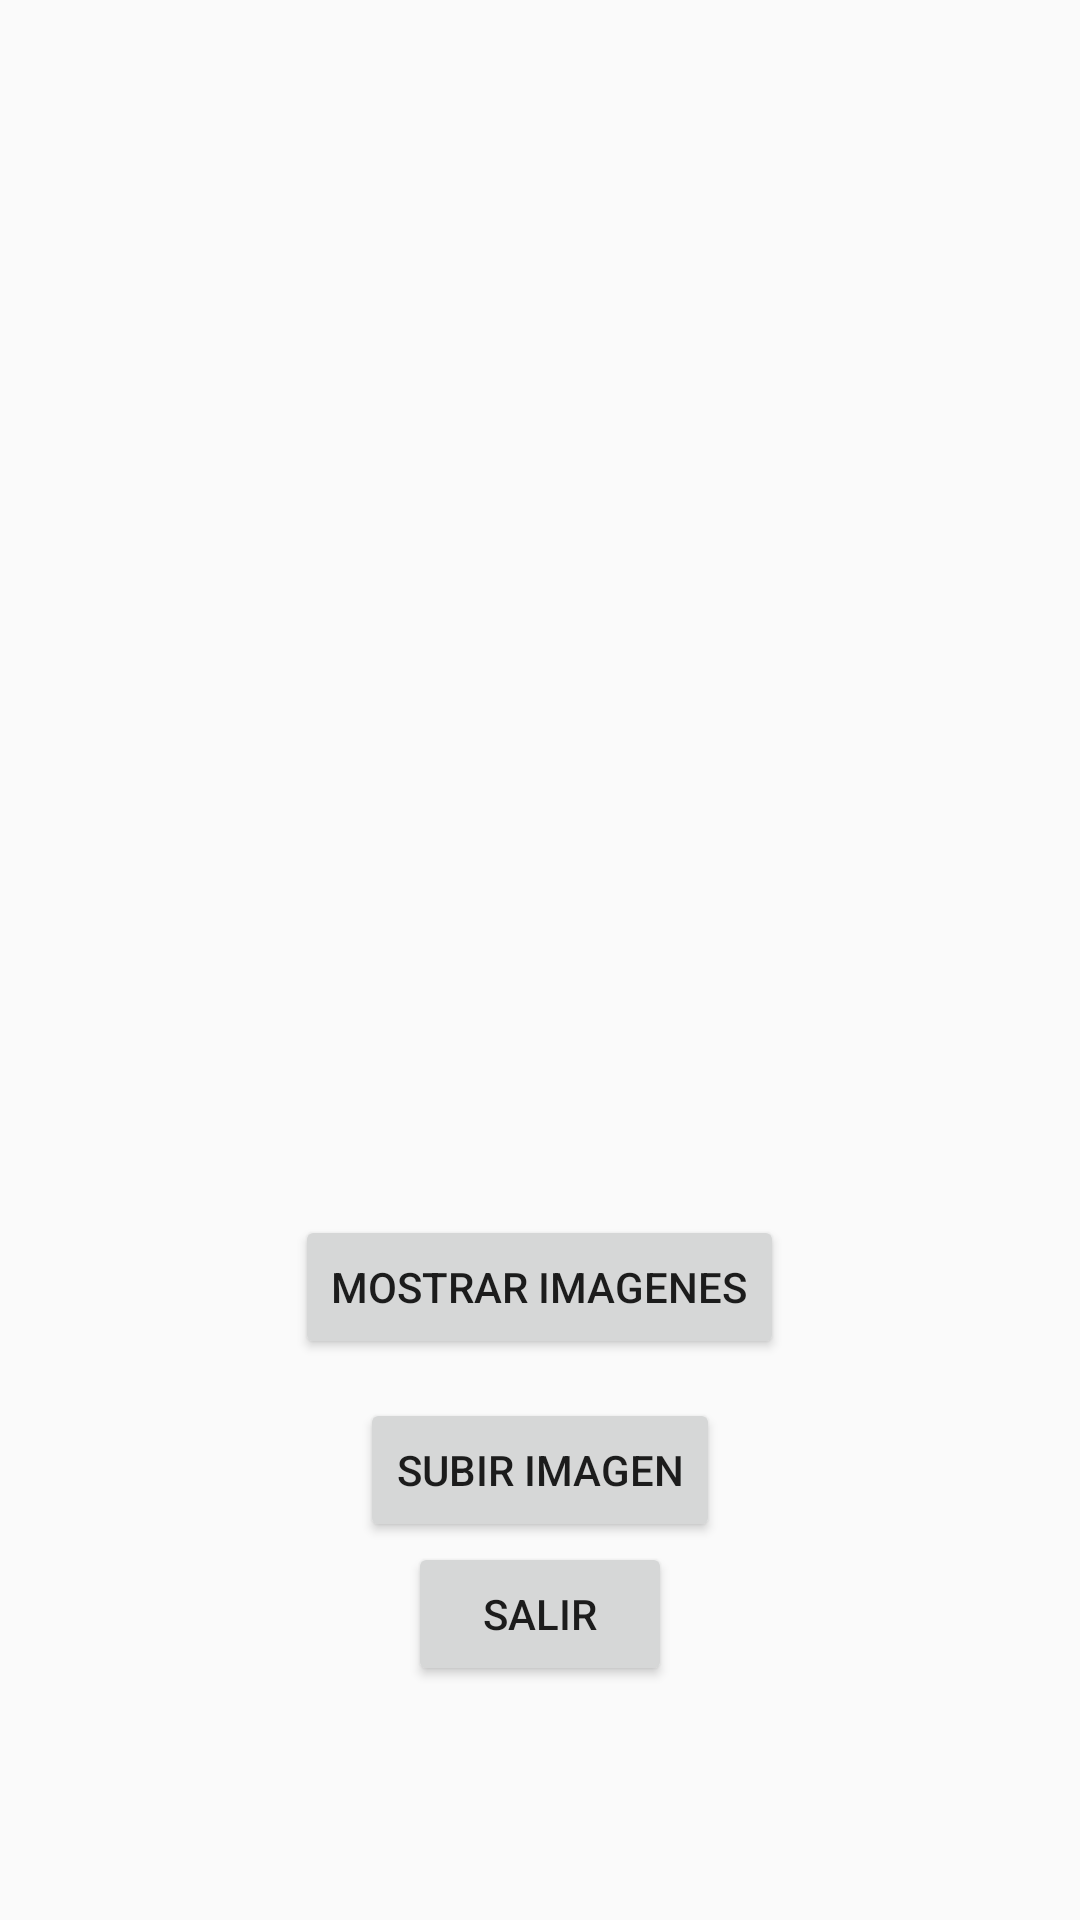

The Android layout XML behind this screen, and the referenced resources:
<!-- AndroidManifest.xml: activity theme AppThemePrincipal -->
<!-- res/layout/activity_principal.xml -->
<?xml version="1.0" encoding="utf-8"?>
<RelativeLayout xmlns:android="http://schemas.android.com/apk/res/android"
    android:layout_width="match_parent" android:layout_height="match_parent">

    <Button
        android:layout_width="wrap_content"
        android:layout_height="wrap_content"
        android:text="Mostrar imagenes"
        android:id="@+id/button_mostrarImg"
        android:layout_alignParentBottom="true"
        android:layout_centerHorizontal="true"
        android:layout_marginBottom="187dp" />

    <Button
        android:layout_width="wrap_content"
        android:layout_height="wrap_content"
        android:text="Subir imagen"
        android:id="@+id/button_subirImg"
        android:layout_alignTop="@+id/button_mostrarImg"
        android:layout_centerHorizontal="true"
        android:layout_marginTop="61dp" />

    <Button
        android:layout_width="wrap_content"
        android:layout_height="wrap_content"
        android:text="Salir"
        android:id="@+id/button_Salir"
        android:layout_below="@+id/button_subirImg"
        android:layout_centerHorizontal="true" />
</RelativeLayout>
<!-- resources referenced by this layout -->
<resources>
  <style name="AppThemePrincipal" parent="Theme.AppCompat.Light.NoActionBar">
          <item name="colorPrimary">@color/colorPrimaryMMA</item>
          <item name="colorPrimaryDark">@color/colorPrimaryDarkMMA</item>
          <item name="colorAccent">@color/colorAccentMMA</item>
      </style>
  <color name="colorPrimaryMMA">#314683</color>
  <color name="colorPrimaryDarkMMA">#2eb8c1</color>
  <color name="colorAccentMMA">#3ddadb</color>
</resources>
